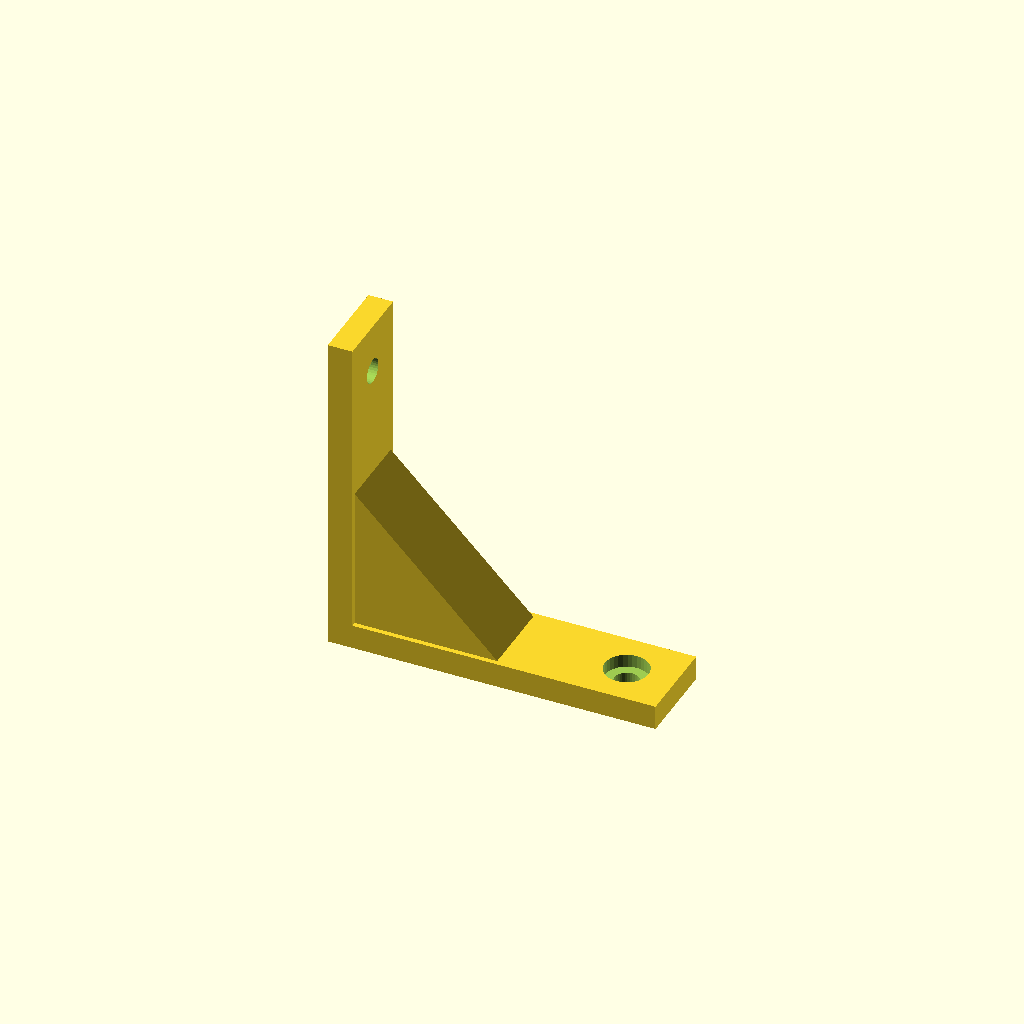
Cell 1: the model at its default parameters.
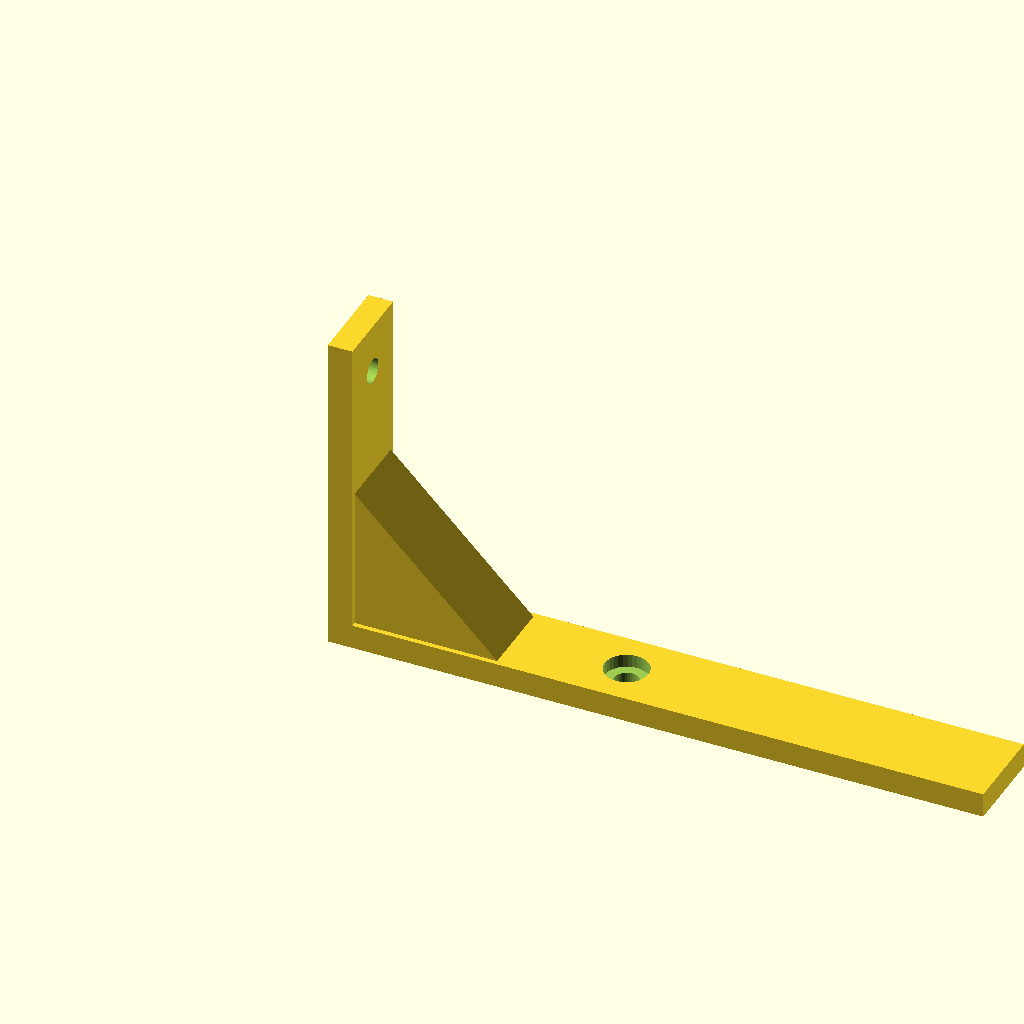
Cell 2: base_len = 120 (everything else at default).
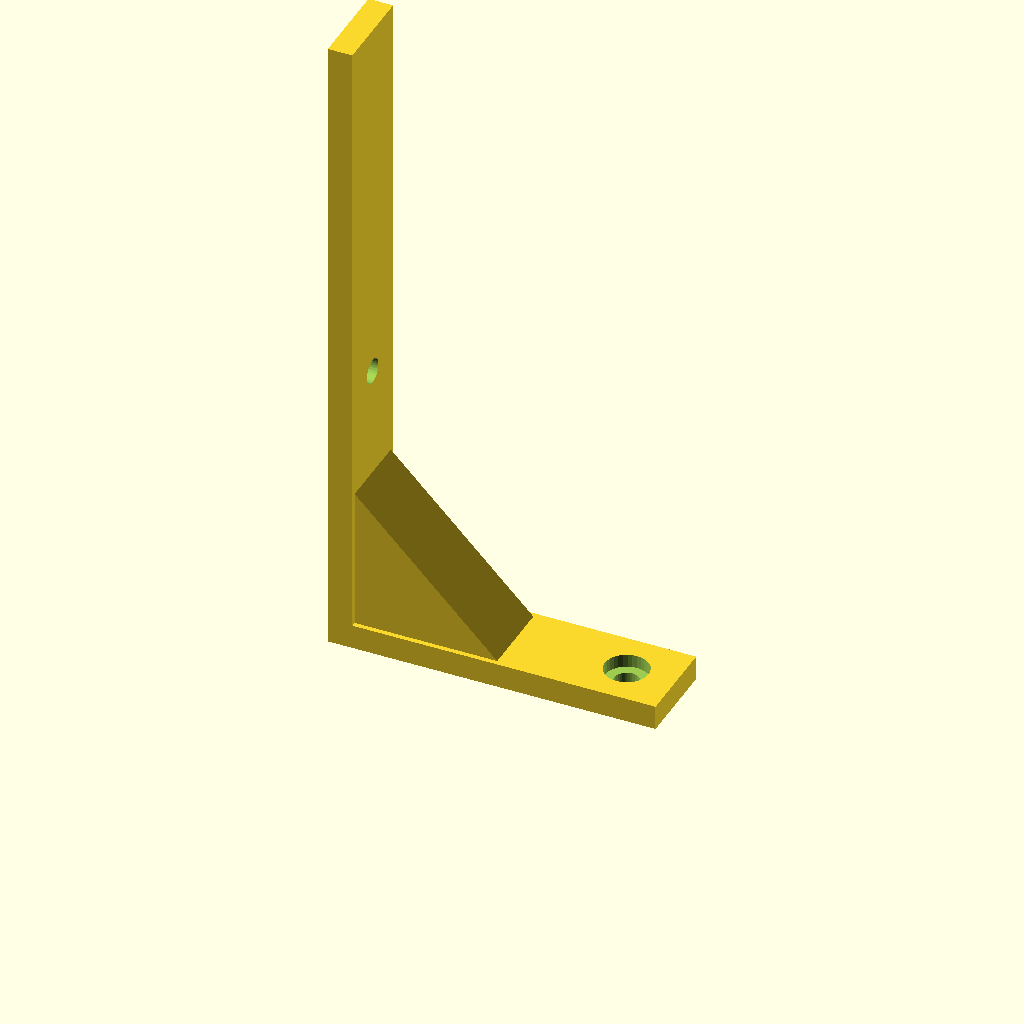
Cell 3: the same model with upright_h = 120.
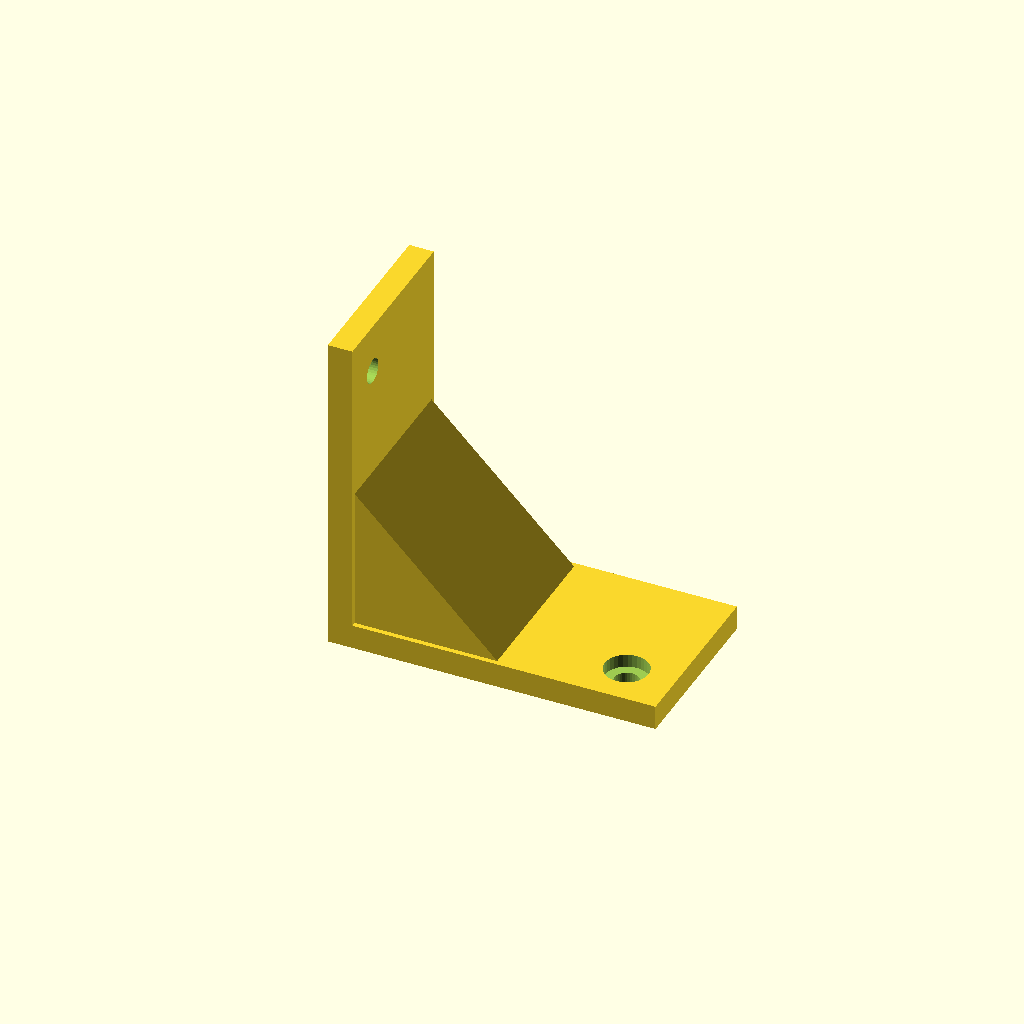
Cell 4 — flange_w set to 32, the other parameters unchanged.
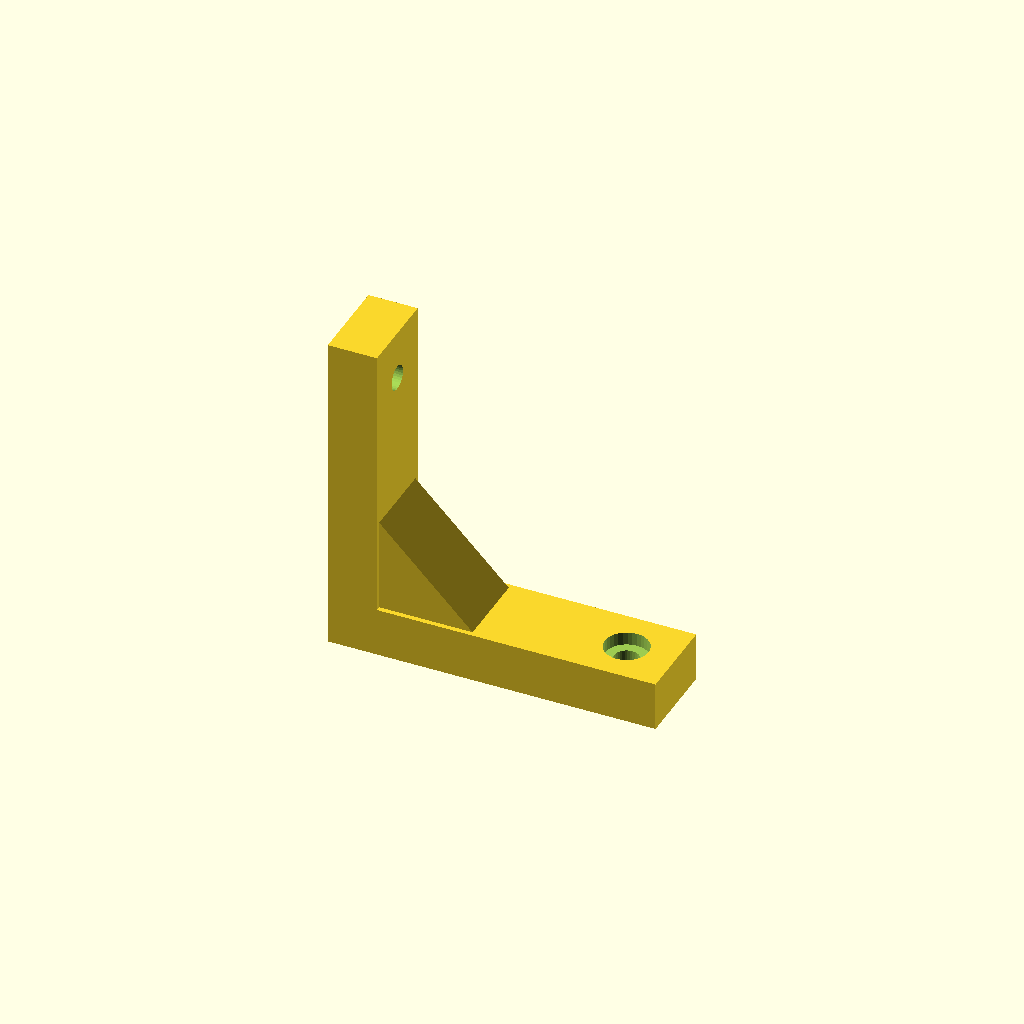
Cell 5: mat_t = 9 (everything else at default).
All cells are drawn from one camera (rotation 55°, 0°, 25°, orthographic, colour scheme Cornfield), so only the parameter changes between them.
Source of the model, optional_data/gen2/lbrackets/part_0029.scad:
$fn = 32;

// ----------------------------------------------------------------------
// L-bracket: 60 x 16 x 60 mm
// ----------------------------------------------------------------------

// --- parameters (mm) ---
base_len = 60;            // horizontal leg, X
upright_h = 60;           // vertical leg, Z
flange_w = 16;            // bracket depth, Y
mat_t = 4.5;              // plate thickness
hole_d = 4.5;             // clearance for M4
cb_d = 8;                 // counterbore seat
cb_h = 2.4;               // counterbore depth
rib_leg = 34.2;           // gusset leg
rib_sink = 0.9;           // gusset overlap into the plates

module hole_z(px, py) {
  translate([px, py, -0.5]) cylinder(h = mat_t + 1, d = hole_d);
}
module hole_x(pz, py) {
  translate([-0.5, py, pz]) rotate([0, 90, 0]) cylinder(h = mat_t + 1, d = hole_d);
}
module cb_z(px, py) {
  translate([px, py, mat_t - cb_h]) cylinder(h = cb_h + 0.4, d = cb_d);
}
module cb_x(pz, py) {
  translate([mat_t - cb_h, py, pz]) rotate([0, -90, 0]) cylinder(h = cb_h + 0.4, d = cb_d);
}
module gusset() {
  translate([0, flange_w - rib_sink, 0])
    rotate([90, 0, 0])
      linear_extrude(height = flange_w - 2 * rib_sink)
        polygon(points = [[rib_sink, rib_sink], [rib_leg, rib_sink], [rib_sink, rib_leg]]);
}

difference() {
  union() {
    /* horizontal leg */
    cube([base_len, flange_w, mat_t]);
    /* vertical leg, overlapping the corner block */
    cube([mat_t, flange_w, upright_h]);
    gusset();
  }
  hole_z(9, 8);
  cb_z(9, 8);
  hole_z(51, 8);
  cb_z(51, 8);
  hole_x(9, 8);
  cb_x(9, 8);
  hole_x(51, 8);
  cb_x(51, 8);
}
Customizer parameters (derived from the source; name, type, default, range or options):
base_len: number, default 60
upright_h: number, default 60
flange_w: number, default 16
mat_t: number, default 4.5
hole_d: number, default 4.5
cb_d: number, default 8
cb_h: number, default 2.4
rib_leg: number, default 34.2
rib_sink: number, default 0.9
